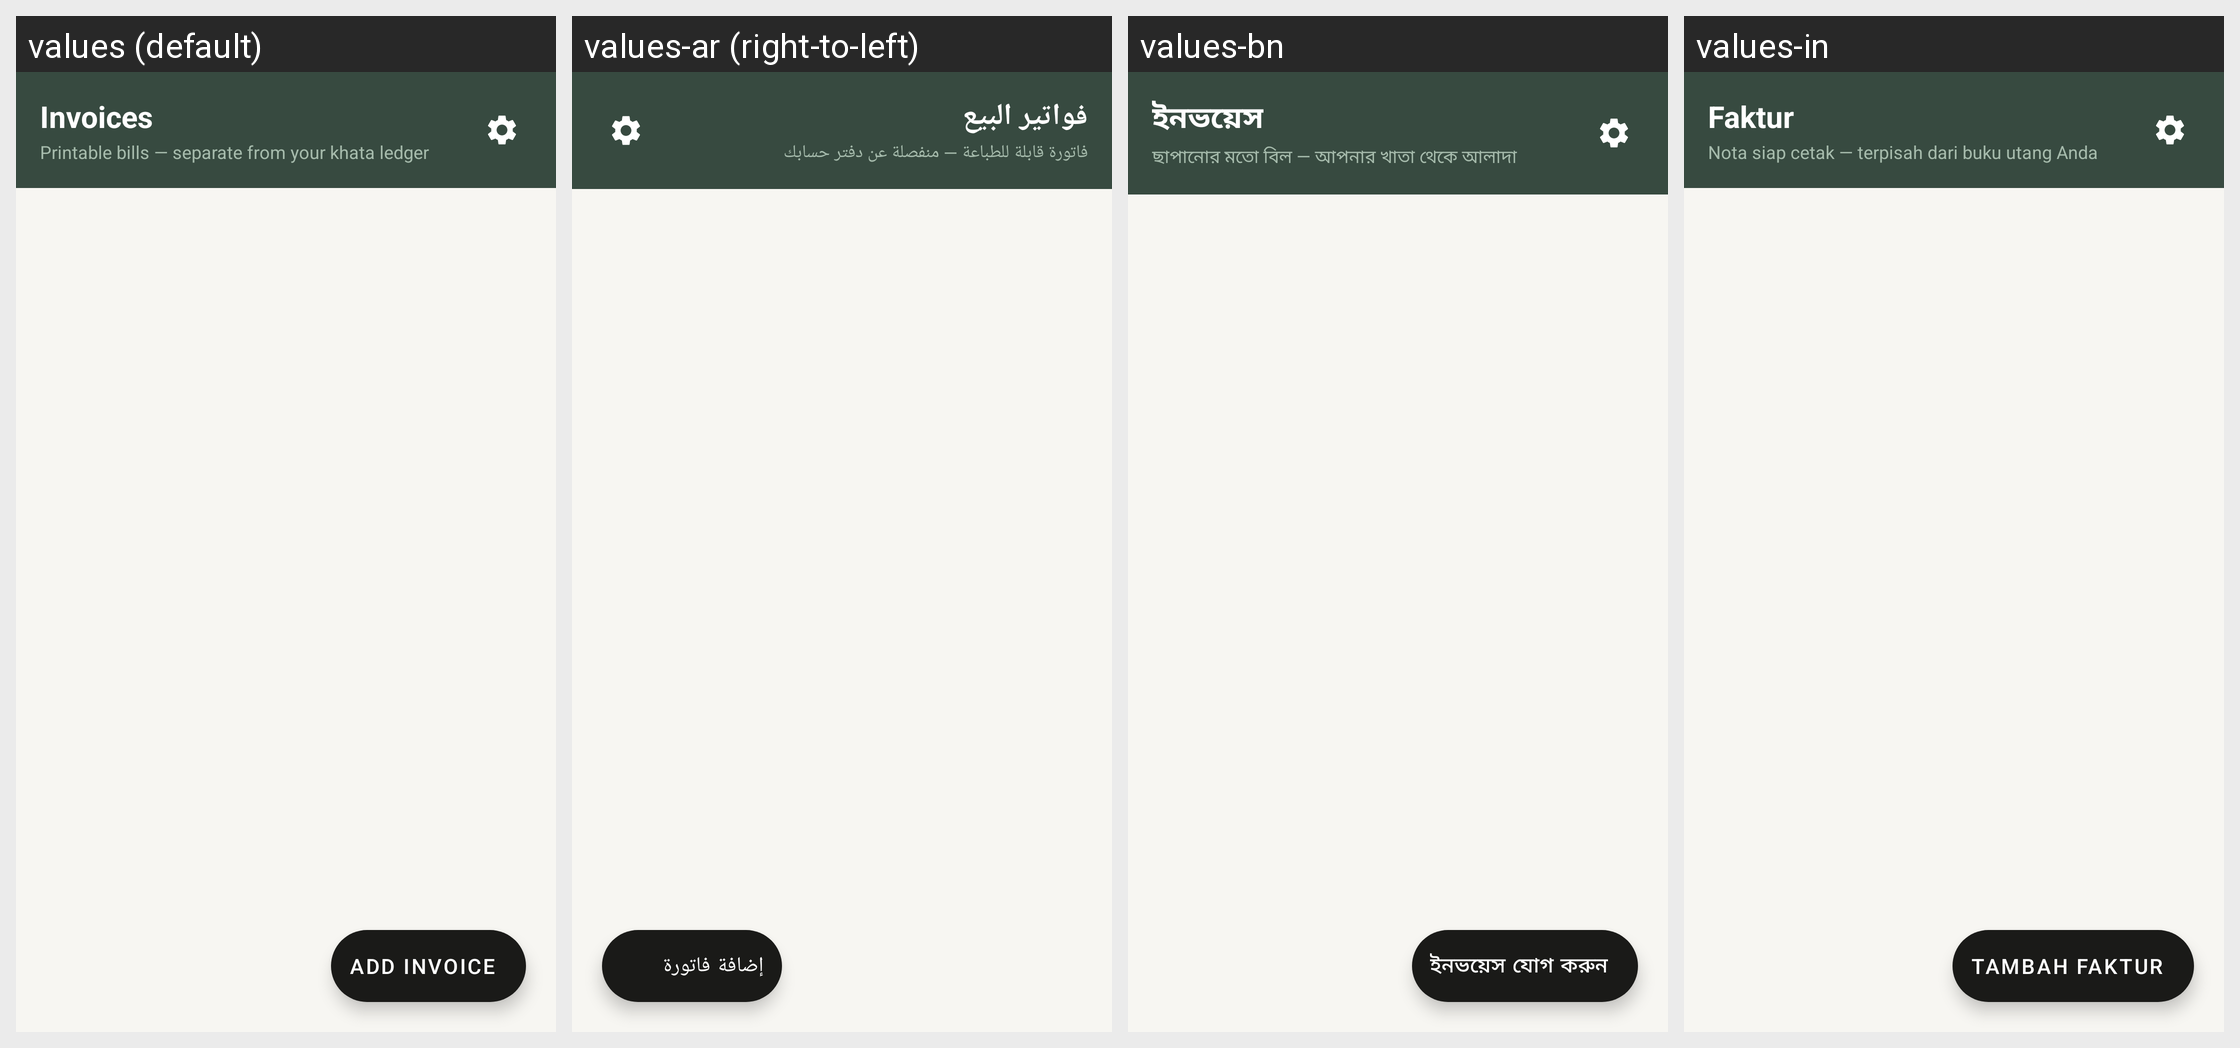

For this localized Android screen grid, give each drawn string resource with its value in every locale shown.
Android screen res/layout/activity_invoices.xml rendered under 4 locales, left to right: values (default), values-ar (right-to-left), values-bn, values-in. Device: Nexus 5 (rendered at 1080×1920; each locale shown at half size, 540×960, under a caption strip naming it); theme Theme.RoshanKhata.
Other locales in the repository, not shown: values-fa, values-hi, values-sd, values-ur.
Strings drawn on this screen, with the default value and each locale's value (text and hints the layout hard-codes, and strings that could not be matched under every locale, appear in the picture but are not listed):

invoices
  values: Invoices
  values-ar: فواتير البيع
  values-bn: ইনভয়েস
  values-in: Faktur

invoices_subtitle
  values: Printable bills — separate from your khata ledger
  values-ar: فاتورة قابلة للطباعة — منفصلة عن دفتر حسابك
  values-bn: ছাপানোর মতো বিল — আপনার খাতা থেকে আলাদা
  values-in: Nota siap cetak — terpisah dari buku utang Anda

add_invoice
  values: Add invoice
  values-ar: إضافة فاتورة
  values-bn: ইনভয়েস যোগ করুন
  values-in: Tambah faktur
